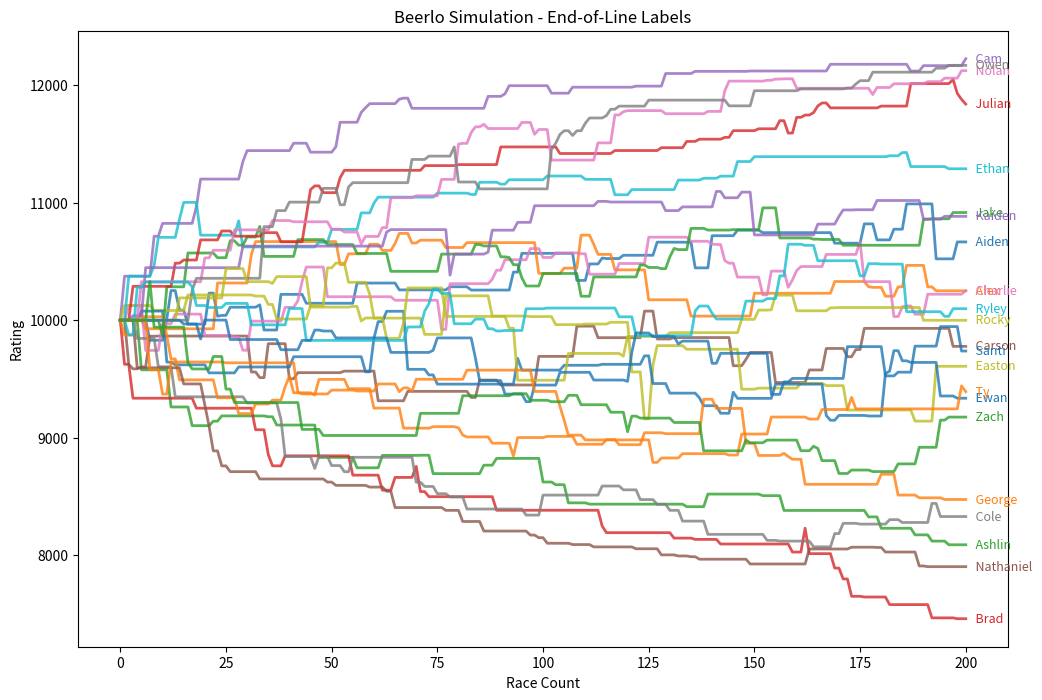

This chart was generated by the following Python code:
import random
import pandas as pd
import matplotlib.pyplot as plt

# --- 1. SETTINGS ---
STARTING_ELO = 10000.0
K_FACTOR = 250.0
DIVIDER = 1200.0  
TOTAL_RACES = 200 

player_names = [
    "Aiden", "Alex", "Ashlin", "Brad", "Cam", "Carson", "Charlie", "Cole", 
    "Easton", "Ethan", "Ewan", "George", "Jake", "Julian", "Kaiden", 
    "Nathaniel", "Nolan", "Owen", "Rocky", "Ryley", "Santi", "Ty", "Zach"
]

# Assign "Hidden Skill" (from 0.5 to 1.5) so some players naturally win more
skills = {"Cam": 1.5,
          "Owen": 1.45,
          "Nolan": 1.4,
          "Julian": 1.3,
          "Ethan": 1.2,
          "Kaiden": 1.1,
          "Jake":1.05,
          "Aiden": 1.0,
          "Alex": 0.95,
          "Charlie": 0.94,
          "Ryley": 0.93,
          "Rocky": 0.92,
          "Santi": 0.9,
          "Easton": 0.85,
          "Carson": 0.8,
          "Ewan": 0.78,
          "Zach": 0.75,
          "Ty": 0.72,
          "George": 0.7,
          "Cole": 0.65,
          "Ashlin": 0.6,
          "Brad": 0.55,
          "Nathaniel": 0.5}
players = {name: {"elo": STARTING_ELO} for name in player_names}
history = {name: [STARTING_ELO] for name in player_names}

def expected_result(ra, rb):
    return 1 / (1 + 10 ** ((rb - ra) / DIVIDER))

def run_simulation():
    for _ in range(TOTAL_RACES):

        matchup = random.sample(player_names, 4)
        
        # (Skill * random factor determines the finishing "performance")
        performance = {p: skills[p] * random.uniform(0.8, 1.2) for p in matchup}
        results = sorted(matchup, key=lambda p: performance[p], reverse=True)
        
        p1, p2, p3, p4 = results
        r1, r2, r3, r4 = [players[p]['elo'] for p in results]


        c1 = K_FACTOR * ((1-expected_result(r1,r2)) + (1-expected_result(r1,r3)) + (1-expected_result(r1,r4)))

        c2 = K_FACTOR * ((0-expected_result(r2,r1)) + (1-expected_result(r2,r3)) + (1-expected_result(r2,r4)))

        c3 = K_FACTOR * ((0-expected_result(r3,r1)) + (0-expected_result(r3,r2)) + (1-expected_result(r3,r4)))

        c4 = K_FACTOR * ((0-expected_result(r4,r1)) + (0-expected_result(r4,r2)) + (0-expected_result(r4,r3)))


        saved_points = 0 #this is a protection so that if second place is still going to lose points (for example if cole beats cam) it will cut the amount of points lost in half. it will still be net neutral as it corrects the winners score (cole) aswell
        if c2 < 0:
            original_c2 = c2
            c2 = c2 * 0.5
            saved_points = abs(original_c2 - c2)

        c1 = c1 - saved_points


        players[p1]['elo'] += c1
        players[p2]['elo'] += c2
        players[p3]['elo'] += c3
        players[p4]['elo'] += c4


        for name in player_names:
            history[name].append(players[name]['elo'])


run_simulation()

plt.figure(figsize=(12, 8))

for name in player_names:
    line = plt.plot(history[name], linewidth=2, alpha=0.8)
    last_y = history[name][-1]
    plt.text(len(history[name]), last_y, f"  {name}", 
             va='center', color=line[0].get_color(), fontsize=9)

plt.title("Beerlo Simulation - End-of-Line Labels")
plt.xlabel("Race Count")
plt.ylabel("Rating")
plt.show()